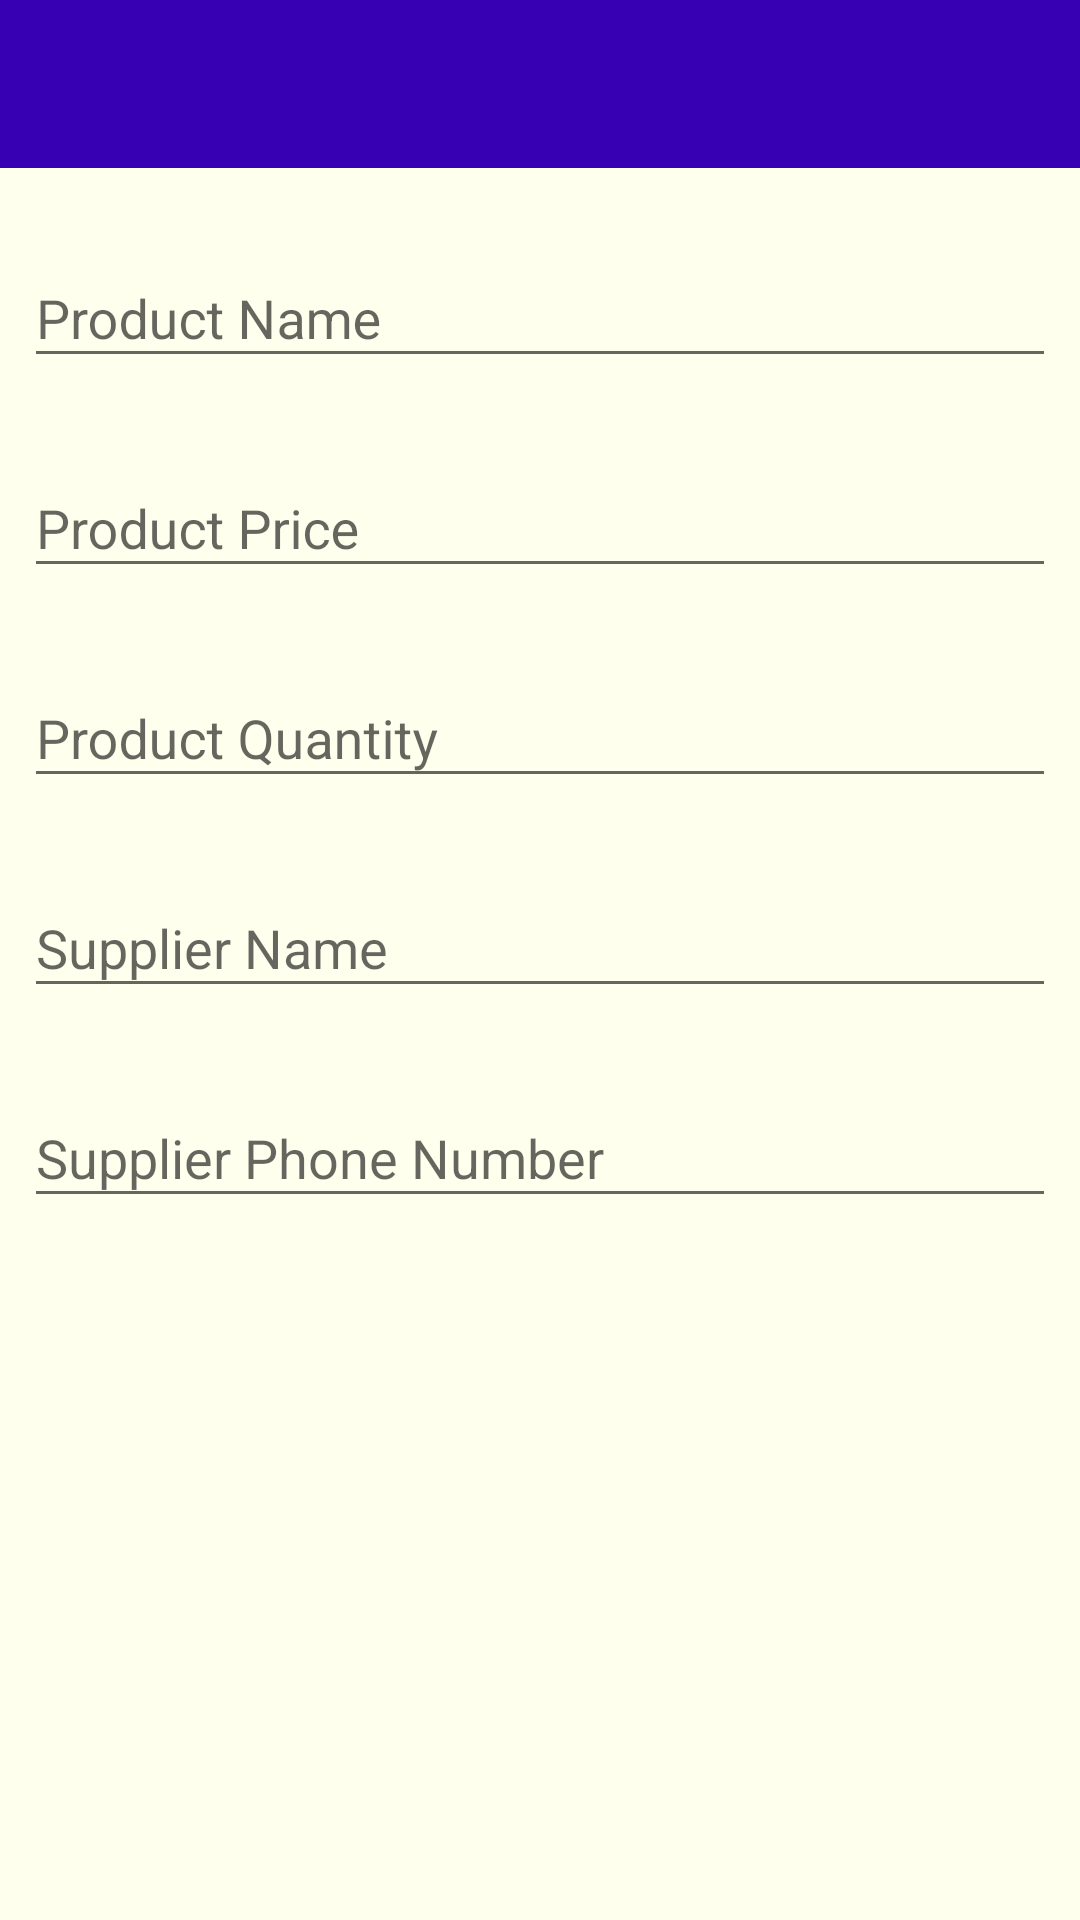

Here is an Android app screen rendered from its layout file. Give the layout XML and the strings, colors and styles it references.
<!-- AndroidManifest.xml: application theme AppTheme -->
<!-- res/layout/activity_editor.xml -->
<?xml version="1.0" encoding="utf-8"?>
<RelativeLayout xmlns:android="http://schemas.android.com/apk/res/android"
    xmlns:app="http://schemas.android.com/apk/res-auto"
    android:layout_width="match_parent"
    android:layout_height="match_parent"
    android:background="#FFFFEE">

    <android.support.v7.widget.Toolbar
        android:id="@+id/toolbarEditor"
        style="@style/ToolbarStyle"
        app:titleTextColor="@android:color/white"/>

    <android.support.design.widget.TextInputLayout
        android:id="@+id/textInput1"
        android:layout_width="match_parent"
        android:layout_height="wrap_content"
        android:layout_below="@id/toolbarEditor"
        android:padding="8dp"
        app:hintTextAppearance="@style/TextHintColor">

        <android.support.design.widget.TextInputEditText
            android:id="@+id/productNameEdit"
            style="@style/TextInputEditStyle"
            android:hint="@string/product_name"
            android:inputType="text" />
    </android.support.design.widget.TextInputLayout>

    <android.support.design.widget.TextInputLayout
        android:id="@+id/textInput2"
        android:layout_width="match_parent"
        android:layout_height="wrap_content"
        android:layout_below="@id/textInput1"
        android:padding="8dp"
        app:hintTextAppearance="@style/TextHintColor">

        <android.support.design.widget.TextInputEditText
            android:id="@+id/productPriceEdit"
            style="@style/TextInputEditStyle"
            android:hint="@string/product_price"
            android:inputType="number" />
    </android.support.design.widget.TextInputLayout>

    <android.support.design.widget.TextInputLayout
        android:id="@+id/textInput3"
        android:layout_width="match_parent"
        android:layout_height="wrap_content"
        android:layout_below="@id/textInput2"
        android:padding="8dp"
        app:hintTextAppearance="@style/TextHintColor">

        <android.support.design.widget.TextInputEditText
            android:id="@+id/productQuantityEdit"
            style="@style/TextInputEditStyle"
            android:hint="@string/product_quantity"
            android:inputType="number" />
    </android.support.design.widget.TextInputLayout>

    <android.support.design.widget.TextInputLayout
        android:id="@+id/textInput4"
        android:layout_width="match_parent"
        android:layout_height="wrap_content"
        android:layout_below="@id/textInput3"
        android:padding="8dp"
        app:hintTextAppearance="@style/TextHintColor">

        <android.support.design.widget.TextInputEditText
            android:id="@+id/productSupplierEdit"
            style="@style/TextInputEditStyle"
            android:hint="@string/supplier_name"
            android:inputType="text" />
    </android.support.design.widget.TextInputLayout>

    <android.support.design.widget.TextInputLayout
        android:id="@+id/textInput5"
        android:layout_width="match_parent"
        android:layout_height="wrap_content"
        android:layout_below="@id/textInput4"
        android:padding="8dp"
        app:hintTextAppearance="@style/TextHintColor">

        <android.support.design.widget.TextInputEditText
            android:id="@+id/productSupplierNoEdit"
            style="@style/TextInputEditStyle"
            android:hint="@string/supplier_phone_number"
            android:inputType="phone" />
    </android.support.design.widget.TextInputLayout>

</RelativeLayout>
<!-- resources referenced by this layout -->
<resources>
  <string name="product_name">Product Name</string>
  <string name="product_price">Product Price</string>
  <string name="product_quantity">Product Quantity</string>
  <string name="supplier_name">Supplier Name</string>
  <string name="supplier_phone_number">Supplier Phone Number</string>
  <style name="TextHintColor">
          <item name="android:textColor">@color/colorPrimary</item>
          <item name="android:textSize">14sp</item>
      </style>
  <style name="TextInputEditStyle">
          <item name="android:layout_width">match_parent</item>
          <item name="android:layout_height">wrap_content</item>
          <item name="android:textColor">@android:color/black</item>
      </style>
  <style name="ToolbarStyle">
          <item name="android:layout_width">match_parent</item>
          <item name="android:layout_height">?attr/actionBarSize</item>
          <item name="android:layout_marginBottom">8dp</item>
          <item name="android:background">@color/colorPrimaryDark</item>
      </style>
  <style name="AppTheme" parent="Theme.AppCompat.Light.NoActionBar">
          
          <item name="colorPrimary">@color/colorPrimary</item>
          <item name="colorPrimaryDark">@color/colorPrimaryDark</item>
          <item name="colorAccent">@color/colorAccent</item>
      </style>
  <!-- not gathered from this repository: default colours our renderer supplied (Android Studio template values) -->
  <color name="colorPrimary">#FF6200EE</color>
  <color name="colorPrimaryDark">#FF3700B3</color>
  <color name="colorAccent">#FF03DAC5</color>
</resources>
